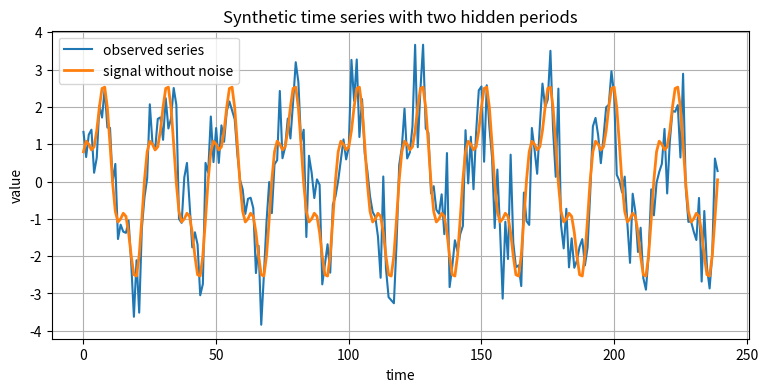
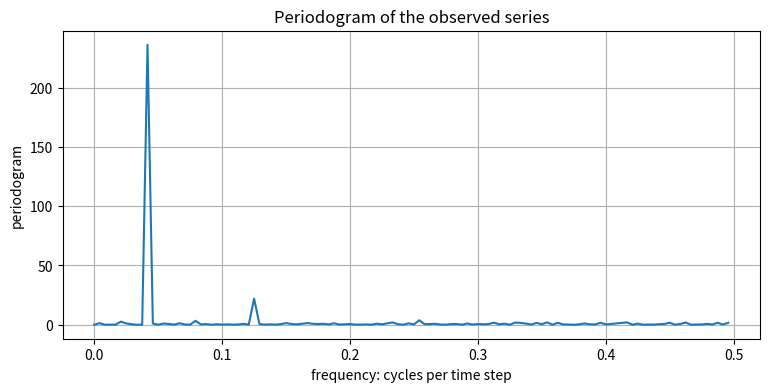
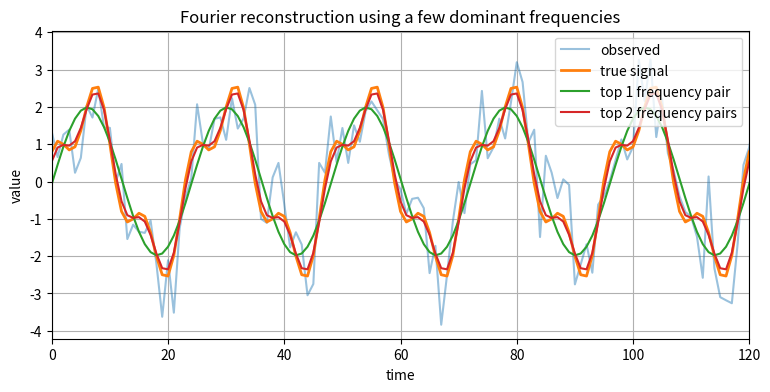
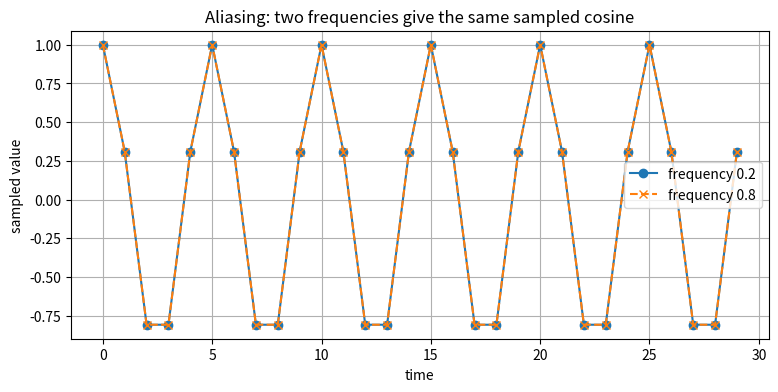
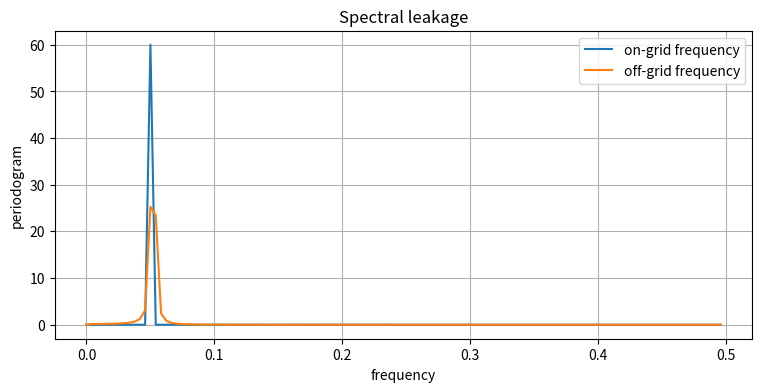
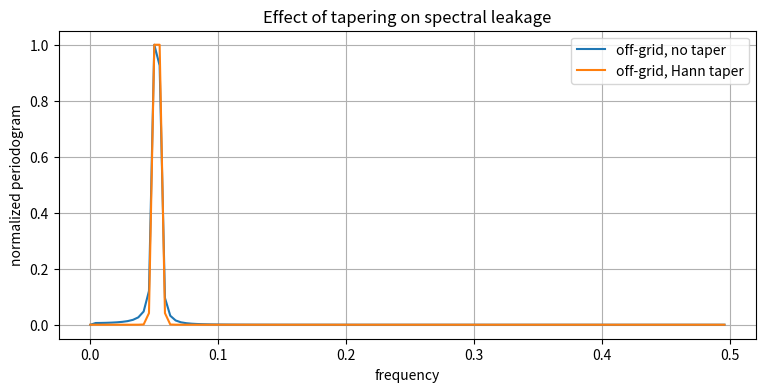
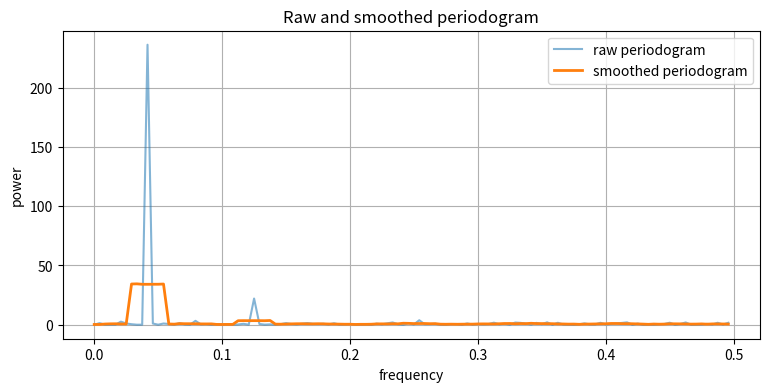
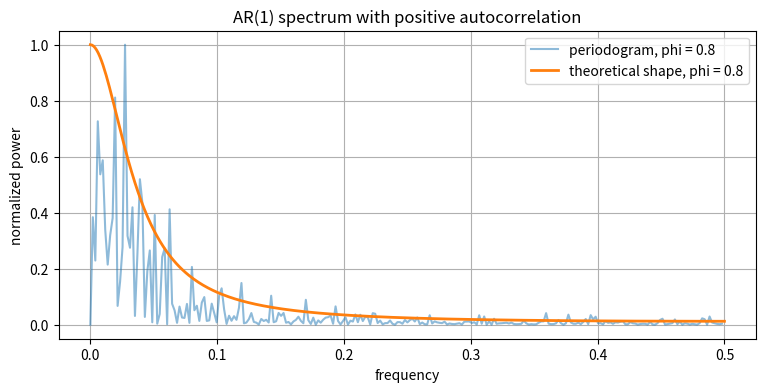
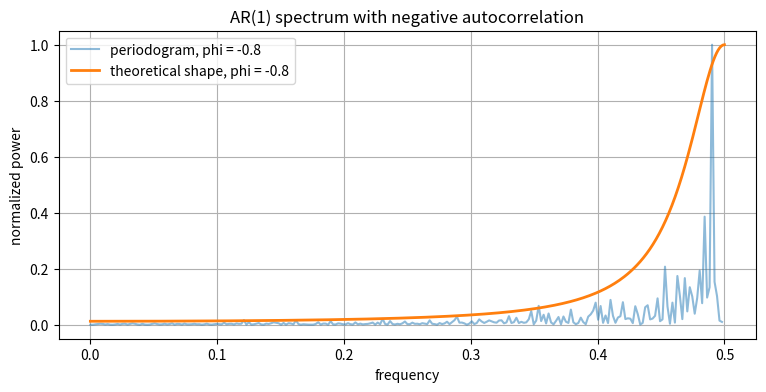
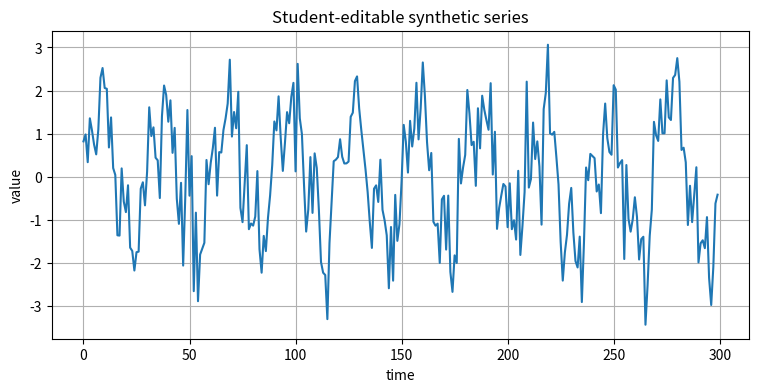
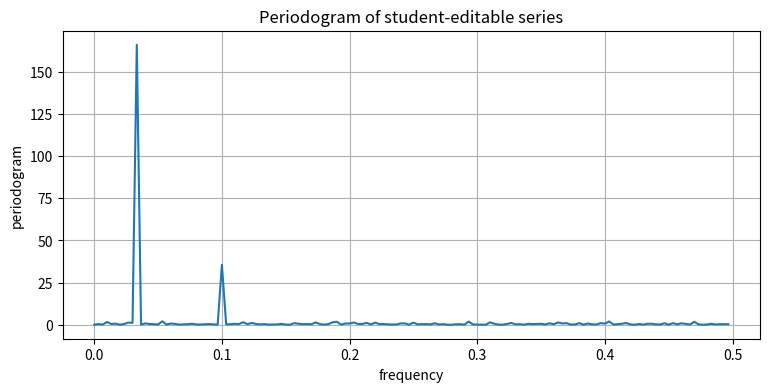

The matplotlib source for these figures, in order:
import numpy as np
import pandas as pd
import matplotlib.pyplot as plt

rng = np.random.default_rng(7339)

plt.rcParams["figure.figsize"] = (9, 4)
plt.rcParams["axes.grid"] = True

n = 240
t = np.arange(n)

period_1 = 24
period_2 = 8

signal = 2.0 * np.sin(2 * np.pi * t / period_1) + 0.8 * np.cos(2 * np.pi * t / period_2)
noise = rng.normal(0, 0.8, size=n)
x = signal + noise

series = pd.DataFrame({
    "time": t,
    "signal_without_noise": signal,
    "observed_x": x
})

series.head()

plt.figure()
plt.plot(t, x, label="observed series")
plt.plot(t, signal, label="signal without noise", linewidth=2)
plt.xlabel("time")
plt.ylabel("value")
plt.title("Synthetic time series with two hidden periods")
plt.legend()
plt.show()

freq_1 = 1 / period_1
freq_2 = 1 / period_2

print("Period 1:", period_1, "frequency:", freq_1)
print("Period 2:", period_2, "frequency:", freq_2)

def dft_direct(values):
    """Compute normalized DFT coefficients c_k = (1/n) sum_t x_t exp(-2 pi i k t / n)."""
    values = np.asarray(values, dtype=float)
    n_local = len(values)
    t_local = np.arange(n_local)
    k_local = t_local.reshape((n_local, 1))
    E = np.exp(-2j * np.pi * k_local * t_local / n_local)
    return E @ values / n_local

small_x = x[:16]
c_direct_small = dft_direct(small_x)
c_fft_small = np.fft.fft(small_x) / len(small_x)

max_difference = np.max(np.abs(c_direct_small - c_fft_small))
print("Maximum difference between direct DFT and FFT:", max_difference)

comparison = pd.DataFrame({
    "k": np.arange(8),
    "direct_real": np.real(c_direct_small[:8]),
    "direct_imag": np.imag(c_direct_small[:8]),
    "fft_real": np.real(c_fft_small[:8]),
    "fft_imag": np.imag(c_fft_small[:8])
})
comparison

def periodogram(values):
    values = np.asarray(values, dtype=float)
    n_local = len(values)
    centered = values - np.mean(values)
    coeffs = np.fft.fft(centered) / n_local
    freqs = np.fft.fftfreq(n_local, d=1.0)
    power = n_local * np.abs(coeffs) ** 2
    return freqs, power, coeffs

freqs, power, coeffs = periodogram(x)
positive = (freqs >= 0) & (freqs <= 0.5)

plt.figure()
plt.plot(freqs[positive], power[positive])
plt.xlabel("frequency: cycles per time step")
plt.ylabel("periodogram")
plt.title("Periodogram of the observed series")
plt.show()

# Find the largest positive-frequency peaks, excluding frequency 0.
pos_freqs = freqs[positive]
pos_power = power[positive]
nonzero = pos_freqs > 0

peak_indices = np.argsort(pos_power[nonzero])[-8:][::-1]
peak_freqs = pos_freqs[nonzero][peak_indices]
peak_power = pos_power[nonzero][peak_indices]
peak_periods = 1 / peak_freqs

peaks = pd.DataFrame({
    "frequency": peak_freqs,
    "period": peak_periods,
    "periodogram": peak_power
})

peaks

centered = x - np.mean(x)
coeffs_centered = np.fft.fft(centered) / n

time_domain_mean_square = np.mean(centered ** 2)
freq_domain_mean_square = np.sum(np.abs(coeffs_centered) ** 2)

print("Time-domain mean square:", time_domain_mean_square)
print("Frequency-domain sum of squared coefficients:", freq_domain_mean_square)
print("Absolute difference:", abs(time_domain_mean_square - freq_domain_mean_square))

def reconstruct_from_top_frequencies(values, num_pairs=2):
    values = np.asarray(values, dtype=float)
    n_local = len(values)
    mean_value = np.mean(values)
    centered = values - mean_value
    F = np.fft.fft(centered)
    freqs_local = np.fft.fftfreq(n_local)

    # Select largest positive frequency powers, excluding 0 and Nyquist duplication.
    pos_mask = (freqs_local > 0) & (freqs_local < 0.5)
    powers_local = np.abs(F) ** 2
    candidate_indices = np.where(pos_mask)[0]
    selected_pos = candidate_indices[np.argsort(powers_local[candidate_indices])[-num_pairs:]]

    keep = np.zeros(n_local, dtype=bool)
    for idx in selected_pos:
        keep[idx] = True
        keep[-idx] = True  # conjugate negative frequency

    F_filtered = np.zeros_like(F)
    F_filtered[keep] = F[keep]
    reconstructed = np.fft.ifft(F_filtered).real + mean_value
    return reconstructed, selected_pos, freqs_local[selected_pos]

recon_1, idx_1, f_1 = reconstruct_from_top_frequencies(x, num_pairs=1)
recon_2, idx_2, f_2 = reconstruct_from_top_frequencies(x, num_pairs=2)
recon_4, idx_4, f_4 = reconstruct_from_top_frequencies(x, num_pairs=4)

print("Top 1 frequency:", f_1, "period:", 1 / f_1)
print("Top 2 frequencies:", f_2, "periods:", 1 / f_2)

plt.figure()
plt.plot(t, x, label="observed", alpha=0.45)
plt.plot(t, signal, label="true signal", linewidth=2)
plt.plot(t, recon_1, label="top 1 frequency pair")
plt.plot(t, recon_2, label="top 2 frequency pairs")
plt.xlim(0, 120)
plt.xlabel("time")
plt.ylabel("value")
plt.title("Fourier reconstruction using a few dominant frequencies")
plt.legend()
plt.show()

t_alias = np.arange(30)
y_low = np.cos(2 * np.pi * 0.2 * t_alias)
y_high = np.cos(2 * np.pi * 0.8 * t_alias)

print("Maximum absolute difference:", np.max(np.abs(y_low - y_high)))

plt.figure()
plt.plot(t_alias, y_low, "o-", label="frequency 0.2")
plt.plot(t_alias, y_high, "x--", label="frequency 0.8")
plt.xlabel("time")
plt.ylabel("sampled value")
plt.title("Aliasing: two frequencies give the same sampled cosine")
plt.legend()
plt.show()

n_leak = 240
t_leak = np.arange(n_leak)

x_on_grid = np.sin(2 * np.pi * (12 / n_leak) * t_leak)
x_off_grid = np.sin(2 * np.pi * (12.5 / n_leak) * t_leak)

f_on, p_on, _ = periodogram(x_on_grid)
f_off, p_off, _ = periodogram(x_off_grid)
pos_on = (f_on >= 0) & (f_on <= 0.5)
pos_off = (f_off >= 0) & (f_off <= 0.5)

plt.figure()
plt.plot(f_on[pos_on], p_on[pos_on], label="on-grid frequency")
plt.plot(f_off[pos_off], p_off[pos_off], label="off-grid frequency")
plt.xlabel("frequency")
plt.ylabel("periodogram")
plt.title("Spectral leakage")
plt.legend()
plt.show()

hann = np.hanning(n_leak)
x_off_tapered = x_off_grid * hann

f_taper, p_taper, _ = periodogram(x_off_tapered)
pos_taper = (f_taper >= 0) & (f_taper <= 0.5)

plt.figure()
plt.plot(f_off[pos_off], p_off[pos_off] / np.max(p_off[pos_off]), label="off-grid, no taper")
plt.plot(f_taper[pos_taper], p_taper[pos_taper] / np.max(p_taper[pos_taper]), label="off-grid, Hann taper")
plt.xlabel("frequency")
plt.ylabel("normalized periodogram")
plt.title("Effect of tapering on spectral leakage")
plt.legend()
plt.show()

def moving_average(values, window):
    values = np.asarray(values, dtype=float)
    kernel = np.ones(window) / window
    return np.convolve(values, kernel, mode="same")

smoothed_power = moving_average(pos_power, window=7)

plt.figure()
plt.plot(pos_freqs, pos_power, label="raw periodogram", alpha=0.55)
plt.plot(pos_freqs, smoothed_power, label="smoothed periodogram", linewidth=2)
plt.xlabel("frequency")
plt.ylabel("power")
plt.title("Raw and smoothed periodogram")
plt.legend()
plt.show()

def simulate_ar1(phi, n=512, burnin=300, sigma=1.0, seed=123):
    local_rng = np.random.default_rng(seed)
    total = n + burnin
    w = local_rng.normal(0, sigma, size=total)
    x_full = np.zeros(total)
    for i in range(1, total):
        x_full[i] = phi * x_full[i - 1] + w[i]
    return x_full[burnin:]

def ar1_spectrum(freq, phi, sigma=1.0):
    return sigma ** 2 / (1 - 2 * phi * np.cos(2 * np.pi * freq) + phi ** 2)

x_ar_pos = simulate_ar1(phi=0.8, seed=10)
x_ar_neg = simulate_ar1(phi=-0.8, seed=11)

f_pos, p_pos, _ = periodogram(x_ar_pos)
f_neg, p_neg, _ = periodogram(x_ar_neg)
mask_pos = (f_pos >= 0) & (f_pos <= 0.5)
mask_neg = (f_neg >= 0) & (f_neg <= 0.5)

grid = np.linspace(0, 0.5, 400)
spec_pos = ar1_spectrum(grid, phi=0.8)
spec_neg = ar1_spectrum(grid, phi=-0.8)

# Normalize for visual comparison of shapes.
p_pos_norm = p_pos[mask_pos] / np.max(p_pos[mask_pos])
p_neg_norm = p_neg[mask_neg] / np.max(p_neg[mask_neg])
spec_pos_norm = spec_pos / np.max(spec_pos)
spec_neg_norm = spec_neg / np.max(spec_neg)

plt.figure()
plt.plot(f_pos[mask_pos], p_pos_norm, alpha=0.5, label="periodogram, phi = 0.8")
plt.plot(grid, spec_pos_norm, linewidth=2, label="theoretical shape, phi = 0.8")
plt.xlabel("frequency")
plt.ylabel("normalized power")
plt.title("AR(1) spectrum with positive autocorrelation")
plt.legend()
plt.show()

plt.figure()
plt.plot(f_neg[mask_neg], p_neg_norm, alpha=0.5, label="periodogram, phi = -0.8")
plt.plot(grid, spec_neg_norm, linewidth=2, label="theoretical shape, phi = -0.8")
plt.xlabel("frequency")
plt.ylabel("normalized power")
plt.title("AR(1) spectrum with negative autocorrelation")
plt.legend()
plt.show()

def top_periodogram_peaks(values, num_peaks=6):
    freqs_local, power_local, _ = periodogram(values)
    mask = (freqs_local > 0) & (freqs_local <= 0.5)
    f = freqs_local[mask]
    p = power_local[mask]
    order = np.argsort(p)[-num_peaks:][::-1]
    result = pd.DataFrame({
        "frequency": f[order],
        "estimated_period": 1 / f[order],
        "periodogram": p[order]
    })
    return result

top_periodogram_peaks(x, num_peaks=8)

# Student-editable experiment
n_exp = 300
t_exp = np.arange(n_exp)

period_a = 30
period_b = 10
amp_a = 1.5
amp_b = 0.7
noise_sd = 0.7

x_exp = (
    amp_a * np.sin(2 * np.pi * t_exp / period_a)
    + amp_b * np.cos(2 * np.pi * t_exp / period_b)
    + rng.normal(0, noise_sd, size=n_exp)
)

freq_exp, power_exp, _ = periodogram(x_exp)
mask_exp = (freq_exp >= 0) & (freq_exp <= 0.5)

plt.figure()
plt.plot(t_exp, x_exp)
plt.xlabel("time")
plt.ylabel("value")
plt.title("Student-editable synthetic series")
plt.show()

plt.figure()
plt.plot(freq_exp[mask_exp], power_exp[mask_exp])
plt.xlabel("frequency")
plt.ylabel("periodogram")
plt.title("Periodogram of student-editable series")
plt.show()

top_periodogram_peaks(x_exp, num_peaks=8)
